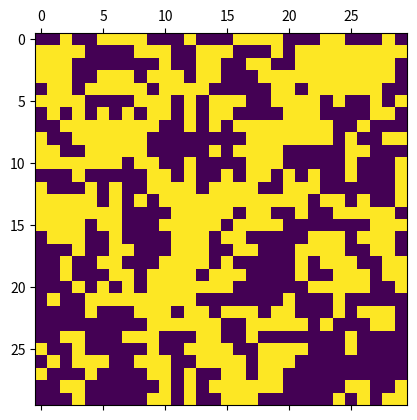
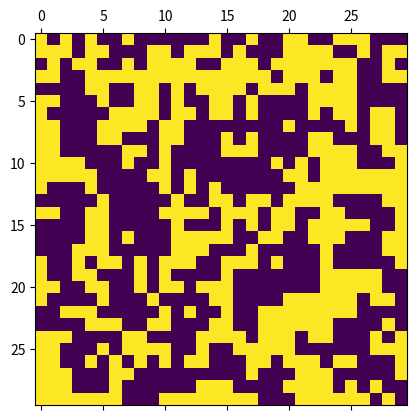

Reproduce these figures in Python, in order. (Note: this script raises an exception after producing the figures.)
import numpy as np
import matplotlib.pyplot as plt

class IsingModel2D:
    def __init__(self, side_size: int, boundaries=None, initial_values="cold", antiferro=False):
        self._side_size = int(side_size)
        self._size = self._side_size * self._side_size

        indices = np.arange(self._size).reshape((self._side_size, self._side_size))
        neighbor_indices = np.stack([
            np.roll(indices, 1, 0),   # up
            np.roll(indices, -1, 1),  # right
            np.roll(indices, -1, 0),  # down
            np.roll(indices, 1, 1),   # left
        ])

        if boundaries not in [None, "periodic"]:
            try:
                bu, br, bd, bl = boundaries
            except TypeError:
                bu = br = bd = bl = boundaries
            idx = np.arange(self._size, self._size + 3)
            for bv, s in zip([bu, br, bd, bl], [(0,0), (1,Ellipsis,-1), (2,-1), (3,Ellipsis,0)]):
                neighbor_indices[s] = idx[int(np.sign(bv))]

        self._neighbor_indices = neighbor_indices.reshape(4, self._size).T

        self._data = np.empty(self._size + 3, dtype=np.int32)
        self._data[-3:] = [0, 1, -1]
        if isinstance(initial_values, str):
            if initial_values == "hot":
                self.data = np.random.default_rng().random(self._size) >= 0.5
            elif initial_values == "cold":
                self.data = 1
        else:
            self.data = initial_values

        self._J = float(-1 if antiferro else 1)

    @property
    def size(self):
        return self._size

    @property
    def data(self):
        return self._data[:-3].reshape(self._side_size, self._side_size).copy()

    @data.setter
    def data(self, value):
        value = np.ravel(value)
        if len(value) not in [1, self._size]:
            raise ValueError(f"`value` must be a single value or an array of size {self._size}")
        new_value = np.ones(len(value), dtype=np.int32)
        new_value[~(value > 0)] = -1
        if len(new_value) == 1:
            new_value = new_value[0]
        self._data[:-3] = new_value

    def show(self, **kwargs):
        plt.matshow(self.data, vmax=1, vmin=-1, **kwargs)

    def _check_site_index(self, site_index: int):
        if not isinstance(site_index, int):
            i, j = site_index
            site_index = int(i) * self._side_size + int(j)
        if site_index >= 0 and site_index < self._size:
            return site_index
        raise ValueError(f"`site_index` must be between 0 and {self._size - 1} (inclusive)")

    def calc_magnetization(self):
        return self._data[:self._size].sum(dtype=np.float64) / self._size

    def calc_total_energy(self, ext_field=0.0):
        energy = (
            self._data[self._neighbor_indices].sum(axis=1, dtype=np.float64)
            * self._data[:self._size]
        ).sum(dtype=np.float64) * self._J * (-0.5)
        if ext_field:
            energy -= self._data[:self._size].sum(dtype=np.float64) * float(ext_field)
        return energy

    def calc_local_energy(self, site_index: int, ext_field=0.0):
        site_index = self._check_site_index(site_index)
        energy = (
            self._data[self._neighbor_indices[site_index]].sum(dtype=np.float64)
            * self._data[site_index]
            * self._J
            * (-1.0)
        )
        if ext_field:
            energy -= self._data[site_index] * float(ext_field)
        return energy

    def flip(self, site_index):
        self._data[self._check_site_index(site_index)] *= -1

    def transition_prob_metropolis(self, site_index: int, beta: float, ext_field=0.0):
        return np.exp(2.0 * beta * self.calc_local_energy(site_index, ext_field))

    def transition_prob_gibbs(self, site_index: int, beta: float, ext_field=0.0):
        return 1.0 / (1.0 + np.exp(-2.0 * beta * self.calc_local_energy(site_index, ext_field)))

    def sweep(self, beta, ext_field=0.0, nsweeps=1, seed=None, transition_prob="metropolis"):
        rng = np.random.default_rng(seed)
        transition_prob_func = getattr(self, f"transition_prob_{transition_prob}")
        accept = 0
        for _  in range(nsweeps):
            for i in range(self._size):
                if rng.random() < transition_prob_func(i, beta, ext_field):
                    self.flip(i)
                    accept += 1
        return accept / self._size / nsweeps

m = IsingModel2D(30, initial_values="cold")
beta = 0.25
acceptance = m.sweep(beta, nsweeps=50)
print("Acceptance rate =", acceptance)
m.show()

m = IsingModel2D(30, initial_values="cold")
beta = 0.25
acceptance = m.sweep(beta, nsweeps=50, transition_prob='gibbs')
print("Acceptance rate =", acceptance)
m.show()

# Include your implementation for Part B here
# Complete "..." in the the follow code

m = IsingModel2D(...)
beta = ...

sweep_indices = np.arange(1000) + 1
magnetization_values = []
for i in sweep_indices:
    m.sweep(...)
    magnetization_values.append(m.calc_magnetization())

fig, ax = plt.subplots(dpi=150)
ax.plot(sweep_indices, magnetization_values)
ax.grid(True)
ax.set_xlabel("Sweep Index")
ax.set_ylabel("$\\langle m \\rangle$ Average magnetization")

# Include your implementation for Part C here
# Complete "..." in the the follow code

def autocorr(x):
    result = np.correlate(x, x, mode='full')
    return result[result.size // 2:]

m = IsingModel2D(...)
beta = ...

sweep_indices = np.arange(1000) + 1

magnetization_values = []
for i in sweep_indices:
    m.sweep(...)
    magnetization_values.append(m.calc_magnetization())

# make `magnetization_values` a numpy array so that we can use numpy functions
magnetization_values = np.array(magnetization_values)

n_burnin = 100
sweep_indices_no_burnin = sweep_indices[n_burnin:]
magnetization_values_no_burnin = magnetization_values[n_burnin:]

# Add Steps 4-6 here:

# Complete "..." in the the follow code

fig, ax = plt.subplots(dpi=150)
ax.plot(sweep_indices_no_burnin, ...)
ax.grid(True)
ax.set_xlabel("Sweep Index")
ax.set_ylabel("Autocorrelation of magnetization")
plt.show()

!jupyter nbconvert --to html --embed-images 08.ipynb
